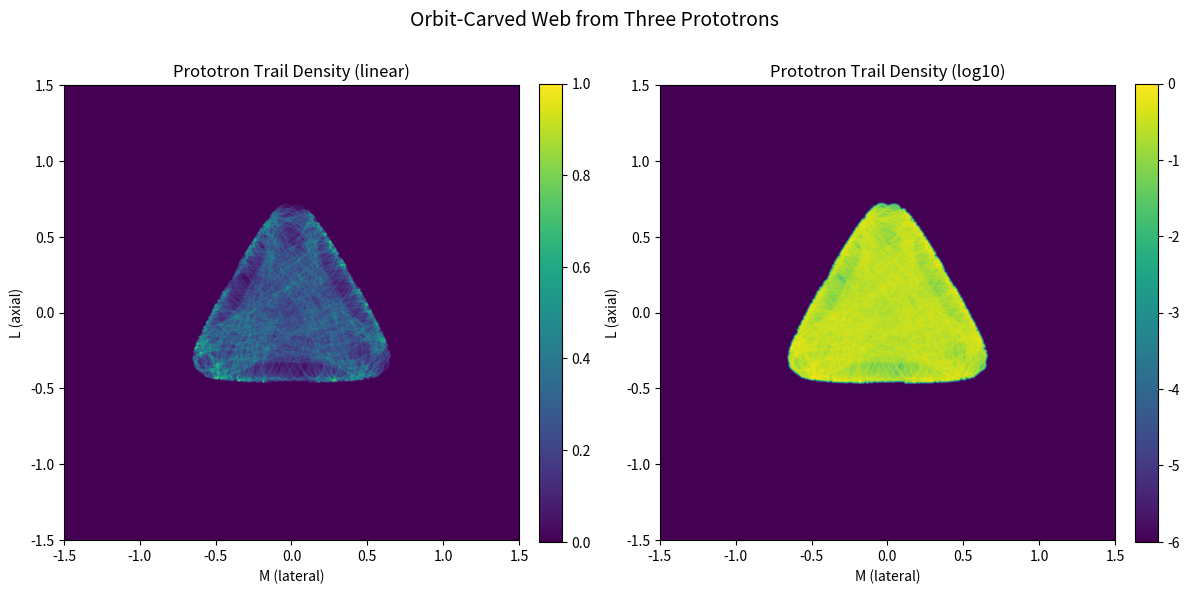

Recreate this plot in Python.
#!/usr/bin/env python
"""
prototron_orbit_carver.py

Third view of the Pirouette manifold:
- Instead of scanning initial conditions once (basins) or probing shoreline tension
  (Lyapunov), we inject three "prototrons" and let their orbits carve a density web.
- The resulting trail density can be compared directly to:
    * The entropy anchor / retro spiderweb (stability skeleton)
    * The forward Lyapunov tension map (shock cones / jets)

This is deliberately lightweight and self-contained.
"""

import numpy as np
import matplotlib.pyplot as plt

# ----------------------------------------
# 1. Hénon-Heiles potential and dynamics
# ----------------------------------------

def henon_heiles_potential(x, y):
    """
    Standard Hénon–Heiles potential (same form as your other scripts):
        V(x,y) = 0.5*(x^2 + y^2) + x^2*y - (1/3)*y^3
    Escape energy is E_escape = 1/6 ≈ 0.1667.
    """
    return 0.5 * (x**2 + y**2) + x**2 * y - (y**3) / 3.0

def henon_heiles_force(x, y):
    """
    Force = -∇V.
    """
    dVdx = x + 2.0 * x * y          # ∂V/∂x
    dVdy = y + x**2 - y**2          # ∂V/∂y
    return -dVdx, -dVdy

def leapfrog_step(x, y, px, py, dt):
    """
    Simple symplectic (leapfrog / velocity Verlet) integrator step.

    State variables:
        x, y   : positions
        px, py : conjugate momenta (velocities, since m = 1)
        dt     : timestep
    """
    # Half-kick (update momenta by half-step)
    fx, fy = henon_heiles_force(x, y)
    px_half = px + 0.5 * dt * fx
    py_half = py + 0.5 * dt * fy

    # Drift (update positions by full step with half-step momenta)
    x_new = x + dt * px_half
    y_new = y + dt * py_half

    # Second half-kick
    fx_new, fy_new = henon_heiles_force(x_new, y_new)
    px_new = px_half + 0.5 * dt * fx_new
    py_new = py_half + 0.5 * dt * fy_new

    return x_new, y_new, px_new, py_new

# ----------------------------------------
# 2. Prototron initialization
# ----------------------------------------

def init_prototrons(E_target=0.14):
    """
    Initialize three "prototrons" inside the well.
    
    FIX: We scale the positions inward (x0.6) to ensure the local 
    Potential Energy is lower than the Target Energy (E_target).
    This gives them positive velocity to start carving the web.
    """
    # Normalized directions toward the 3 corners
    # Top, Bottom-Right, Bottom-Left
    base_positions = np.array([
        [ 0.0,  1.0],   
        [ 0.866, -0.5],   
        [-0.866, -0.5],   
    ], dtype=float)

    # Scale inward so they start safely inside the potential well
    # At 0.6 scale, Potential is low enough for E=0.14 to work.
    scale_factor = 0.6 
    positions = base_positions * scale_factor

    momenta = []

    for (x0, y0) in positions:
        V0 = henon_heiles_potential(x0, y0)
        kinetic = E_target - V0
        
        # Safety check to prevent the crash you saw
        if kinetic <= 0:
            # Fallback: if specific spot is too high, push closer to center
            print(f"Warning: Adjusting position for {x0},{y0} to gain energy.")
            x0 *= 0.8
            y0 *= 0.8
            V0 = henon_heiles_potential(x0, y0)
            kinetic = E_target - V0

        p_mag = np.sqrt(2.0 * kinetic)

        # Calculate tangential direction for stable orbit injection
        r = np.sqrt(x0**2 + y0**2)
        if r == 0:
            ux, uy = 0.0, 1.0
        else:
            ux = x0 / r
            uy = y0 / r

        # Tangential vector (rotate 90 degrees)
        tx = -uy
        ty =  ux

        px0 = p_mag * tx
        py0 = p_mag * ty
        momenta.append([px0, py0])

    # Update positions array in case we did a fallback adjustment
    # (Though with scale_factor=0.6, fallback shouldn't trigger)
    return positions, np.array(momenta)


# ----------------------------------------
# 3. Orbit carving
# ----------------------------------------

def carve_orbits(
    n_steps=200_000,
    dt=0.01,
    bounds=1.5,
    res=1200,
    E_target=0.14,
    blur_sigma=1.0,
):
    """
    Run three prototrons through the Hénon–Heiles potential, accumulate trail density
    on an (M,L) grid.

    Parameters
    ----------
    n_steps : int
        Number of integration steps.
    dt : float
        Timestep.
    bounds : float
        Grid half-extent in both x and y: [-bounds, bounds]^2.
    res : int
        Grid resolution in each dimension.
    E_target : float
        Total energy for each prototron (must be below escape threshold 1/6).
    blur_sigma : float
        Optional Gaussian blur applied to the density (in pixels).
        Set <= 0 to skip.

    Returns
    -------
    density : 2D array
        Normalized trail density (sum over all prototrons).
    """

    # Initialize prototrons
    positions, momenta = init_prototrons(E_target=E_target)
    x = positions[:, 0].copy()
    y = positions[:, 1].copy()
    px = momenta[:, 0].copy()
    py = momenta[:, 1].copy()

    # Histogram grid
    density = np.zeros((res, res), dtype=np.float64)

    # Precompute mapping factors
    scale = (res - 1) / (2.0 * bounds)

    for step in range(n_steps):
        # Integrate each prototron one leapfrog step
        for i in range(3):
            x[i], y[i], px[i], py[i] = leapfrog_step(x[i], y[i], px[i], py[i], dt)

        # Deposit into histogram
        for i in range(3):
            xi, yi = x[i], y[i]
            if abs(xi) <= bounds and abs(yi) <= bounds:
                ix = int((xi + bounds) * scale)
                iy = int((yi + bounds) * scale)
                density[iy, ix] += 1.0

        # Optional: occasionally print progress
        if (step + 1) % 50000 == 0:
            print(f"[{step+1}/{n_steps}] max density = {density.max():.1f}")

    # Normalize
    if density.max() > 0:
        density /= density.max()

    # Optional blur
    if blur_sigma > 0:
        try:
            from scipy.ndimage import gaussian_filter
            density = gaussian_filter(density, blur_sigma)
            density /= density.max()
        except ImportError:
            print("SciPy not available, skipping blur.")

    return density


# ----------------------------------------
# 4. Visualization
# ----------------------------------------

def plot_density(density, bounds=1.5, cmap="magma"):
    res = density.shape[0]
    extent = (-bounds, bounds, -bounds, bounds)

    fig, axes = plt.subplots(1, 2, figsize=(12, 6))

    # Linear density
    ax = axes[0]
    im0 = ax.imshow(
        density,
        origin="lower",
        extent=extent,
        cmap=cmap,
        interpolation="bilinear",
    )
    ax.set_title("Prototron Trail Density (linear)")
    ax.set_xlabel("M (lateral)")
    ax.set_ylabel("L (axial)")
    fig.colorbar(im0, ax=ax, fraction=0.046, pad=0.04)

    # Log density
    ax = axes[1]
    logd = np.log10(density + 1e-6)
    im1 = ax.imshow(
        logd,
        origin="lower",
        extent=extent,
        cmap=cmap,
        interpolation="bilinear",
    )
    ax.set_title("Prototron Trail Density (log10)")
    ax.set_xlabel("M (lateral)")
    ax.set_ylabel("L (axial)")
    fig.colorbar(im1, ax=ax, fraction=0.046, pad=0.04)

    plt.suptitle("Orbit-Carved Web from Three Prototrons", fontsize=14)
    plt.tight_layout()
    plt.show()


def main():
    # Parameters tuned to give nicely tangled orbits but stay bounded.
    bounds = 1.5
    res = 1200
    n_steps = 200_000
    dt = 0.01
    E_target = 0.14    # just below 1/6 escape

    density = carve_orbits(
        n_steps=n_steps,
        dt=dt,
        bounds=bounds,
        res=res,
        E_target=E_target,
        blur_sigma=1.0,
    )
    plot_density(density, bounds=bounds, cmap="viridis")


if __name__ == "__main__":
    main()
